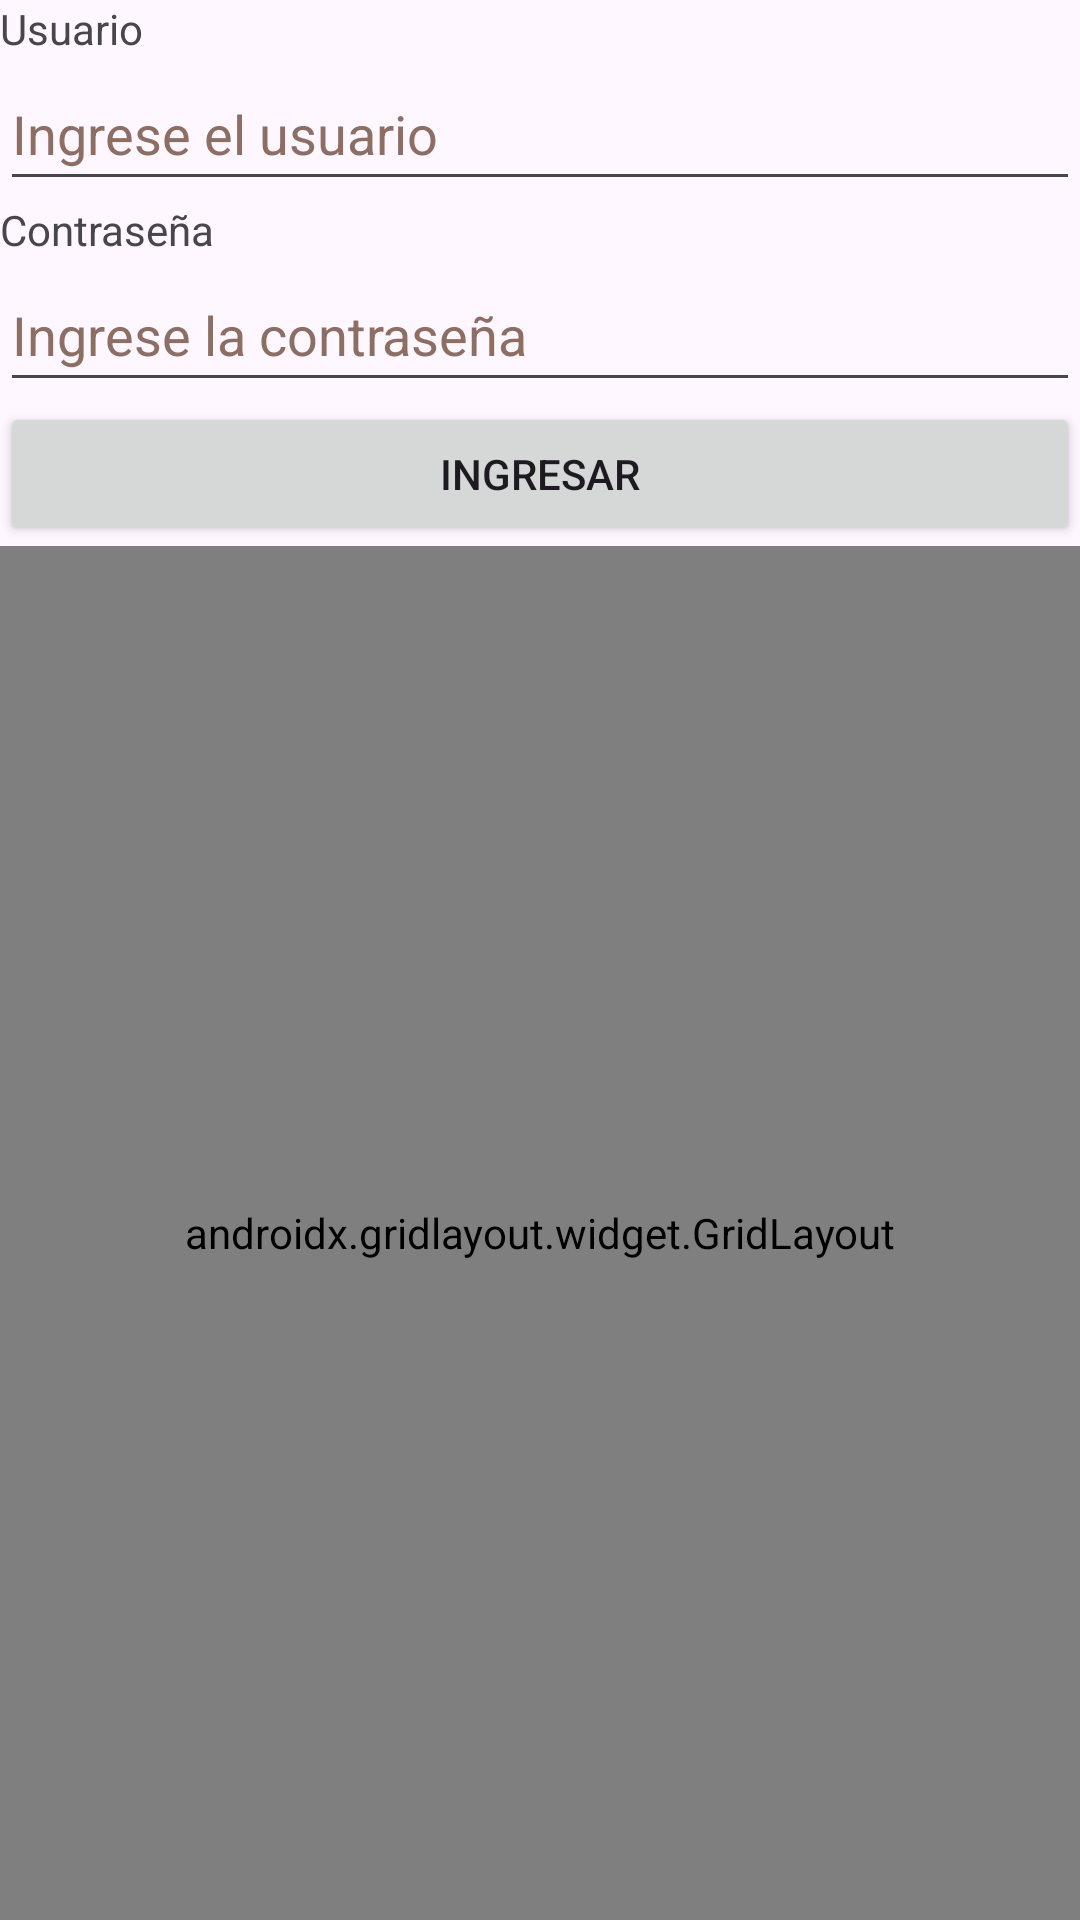

Produce the Android XML layout that renders to this screen, including the resource entries it uses.
<!-- AndroidManifest.xml: application theme Theme.Pizarra -->
<!-- res/layout/activity_iniciar_sesion_juan_alejandro.xml -->
<?xml version="1.0" encoding="utf-8"?>
<LinearLayout xmlns:android="http://schemas.android.com/apk/res/android"
    xmlns:app="http://schemas.android.com/apk/res-auto"
    xmlns:tools="http://schemas.android.com/tools"
    android:layout_width="match_parent"
    android:layout_height="match_parent"
    android:orientation="vertical"
    tools:context=".IniciarSesion_Juan_Alejandro"
    android:layout_margin="20dp">

    <TextView
        android:id="@+id/textView1_JUAN"
        android:layout_width="match_parent"
        android:layout_height="wrap_content"
        android:text="@string/textView_user" />

    <EditText
        android:id="@+id/editText1_JUAN"
        android:layout_width="match_parent"
        android:layout_height="wrap_content"
        android:autofillHints=""
        android:ems="10"
        android:hint="@string/editText_user"
        android:inputType="text"
        android:minHeight="48dp"
        android:textColorHint="#8D6E63" />

    <TextView
        android:id="@+id/textView2_JUAN"
        android:layout_width="match_parent"
        android:layout_height="wrap_content"
        android:text="@string/textView_clave" />

    <EditText
        android:id="@+id/editText2_JUAN"
        android:layout_width="match_parent"
        android:layout_height="wrap_content"
        android:autofillHints=""
        android:ems="10"
        android:hint="@string/editText_clave"
        android:inputType="textPassword"
        android:minHeight="48dp"
        android:textColorHint="#8D6E63" />

    <Button
        android:id="@+id/button_JUAN"
        android:layout_width="match_parent"
        android:layout_height="wrap_content"
        android:text="@string/button_ingresar"
        tools:ignore="TextContrastCheck" />

    <androidx.gridlayout.widget.GridLayout
        android:layout_width="match_parent"
        android:layout_height="match_parent"
        app:columnCount="4">

        <TextView
            android:id="@+id/textView3_JUAN"
            android:layout_width="wrap_content"
            android:layout_height="wrap_content"
            android:text="@string/textView_user1" />

        <TextView
            android:id="@+id/textView4_JUAN"
            android:layout_width="wrap_content"
            android:layout_height="wrap_content"
            android:text="@string/textView_getuser1"
            android:layout_marginRight="30dp"/>

        <TextView
            android:id="@+id/textView5_JUAN"
            android:layout_width="wrap_content"
            android:layout_height="wrap_content"
            android:text="@string/textView_clave1" />

        <TextView
            android:id="@+id/textView6_JUAN"
            android:layout_width="wrap_content"
            android:layout_height="wrap_content"
            android:text="@string/textView_getclave1" />

        <TextView
            android:id="@+id/textView7_JUAN"
            android:layout_width="wrap_content"
            android:layout_height="wrap_content"
            android:text="@string/textView_user2"
            android:layout_marginRight="10dp"/>

        <TextView
            android:id="@+id/textView8_JUAN"
            android:layout_width="wrap_content"
            android:layout_height="wrap_content"
            android:text="@string/textView_getuser2" />

        <TextView
            android:id="@+id/textView9_JUAN"
            android:layout_width="wrap_content"
            android:layout_height="wrap_content"
            android:text="@string/textView_clave2"
            android:layout_marginRight="10dp"/>

        <TextView
            android:id="@+id/textView10_JUAN"
            android:layout_width="wrap_content"
            android:layout_height="wrap_content"
            android:text="@string/textView_getclave2" />
    </androidx.gridlayout.widget.GridLayout>


</LinearLayout>
<!-- resources referenced by this layout -->
<resources>
  <string name="button_ingresar">Ingresar</string>
  <string name="editText_clave">Ingrese la contraseña</string>
  <string name="editText_user">Ingrese el usuario</string>
  <string name="textView_clave">Contraseña</string>
  <string name="textView_clave1">Contraseña 1:</string>
  <string name="textView_clave2">Contraseña 2:</string>
  <string name="textView_getclave1">123</string>
  <string name="textView_getclave2">12345</string>
  <string name="textView_getuser1">Juan</string>
  <string name="textView_getuser2">Mario</string>
  <string name="textView_user">Usuario</string>
  <string name="textView_user1">Usuario 1:</string>
  <string name="textView_user2">Usuario 2:</string>
  <style name="Theme.Pizarra" parent="Base.Theme.Pizarra" />
  <style name="Base.Theme.Pizarra" parent="Theme.Material3.DayNight.NoActionBar">
          
          
          <item name="colorPrimary">@color/colorPrimary</item>
          <item name="colorPrimaryDark">@color/colorPrimaryDark</item>
          <item name="colorAccent">@color/colorAccent</item>
      </style>
  <color name="colorPrimary">#2196F3</color>
  <color name="colorPrimaryDark">#1976D2</color>
  <color name="colorAccent">#29B6F6</color>
</resources>
